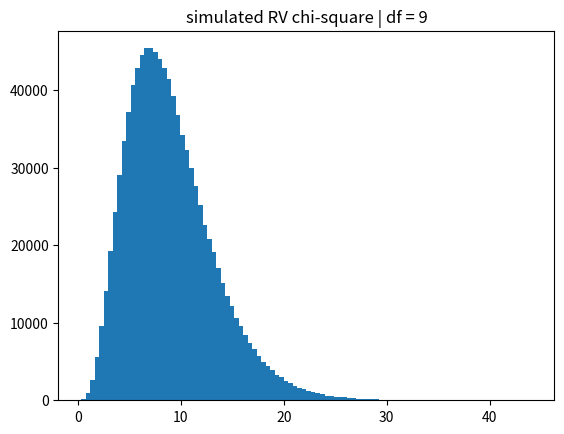

Here is the Python script that generated this plot:
"""
[redacted]
"""

import numpy as np
import matplotlib.pyplot as plt
from scipy.stats import skew, kurtosis, chi2


nb_sims = 10**6
df = 9 # degrees of freedom for student an chi-square
dist_name = 'chi-square' # student normal exponential uniform chi-square
dist_type = 'simulated RV' # real or custom


if dist_name == 'normal':
    x = np.random.standard_normal(nb_sims)
    x_description = dist_type + ' ' + dist_name
elif dist_name == 'exponential':
    x = np.random.standard_exponential(nb_sims)
    x_description = dist_type + ' ' + dist_name
elif dist_name == 'uniform':
    x = np.random.uniform(0,1,nb_sims)
    x_description = dist_type + ' ' + dist_name
elif dist_name == 'student':
    x = np.random.standard_t(df=df, size=nb_sims)
    x_description = dist_type + ' ' + dist_name + ' | df = ' + str(df)
elif dist_name == 'chi-square':
    x = np.random.chisquare(df=df, size=nb_sims)
    x_description = dist_type + ' ' + dist_name + ' | df = ' + str(df)
    
'''
Let's create a Jarque-Bera normality test
'''

x_mean = np.mean(x)
x_std = np.std(x)
x_skew = skew(x)
x_kurtosis = kurtosis(x) # 4th moment. Excess kurtosis. Tales
x_jb = nb_sims/6*(x_skew**2 + 1/4*x_kurtosis**2)
x_p_value = 1 - chi2.cdf(x_jb, df=2) # normal is p>0.05. 2 to be distributed as chi-square
x_is_normal = (x_p_value > 0.05) # equivalently jb < 6

print(x_description)
print('mean is ' + str(x_mean))
print('standard deviation is ' + str(x_std))
print('skewness is ' + str(x_skew))
print('kurtosis is ' + str(x_kurtosis))
print('JB statistic is ' + str(x_jb))
print('p-value ' + str(x_p_value))
print('is normal ' + str(x_is_normal))

# plot histogram
plt.figure()
plt.hist(x,bins=100)
plt.title(x_description)
plt.show()



# ================Some comments to understand the code=========================
# Test used to know whether sample data have the skewness
# and kurosis matching a normal distr.
# In other words: how far are you from normality 
#
# A rnv are symmetric and hence has odd moments equal to 0
#
# Kurtosis: used to describe the size of the tails on a distribution. 
#
# Excess kurtosis: helps determine how much risk is involved in a specific investment
#
# Excess kurtosis = Kurtosis - 3
#
# Skewness: degree of asymmetry observed in a probability distribution.
# 
# Null hyp: Skew and ExcKur equals to 0 
#
# P-alue: find a num such that if <p is normal and if >p not normal
# Probability of obtaining test results (JB stat) at least as extreme as the result 
# actually observed under the assumption that the null hypothesis is correct.
# Small p => such an extreme observed outcome (JB) would be very unlikely under the 
# null hypothesis.
# Does not prove normality, rather it attempts to reject normality
#
# =============================================================================

